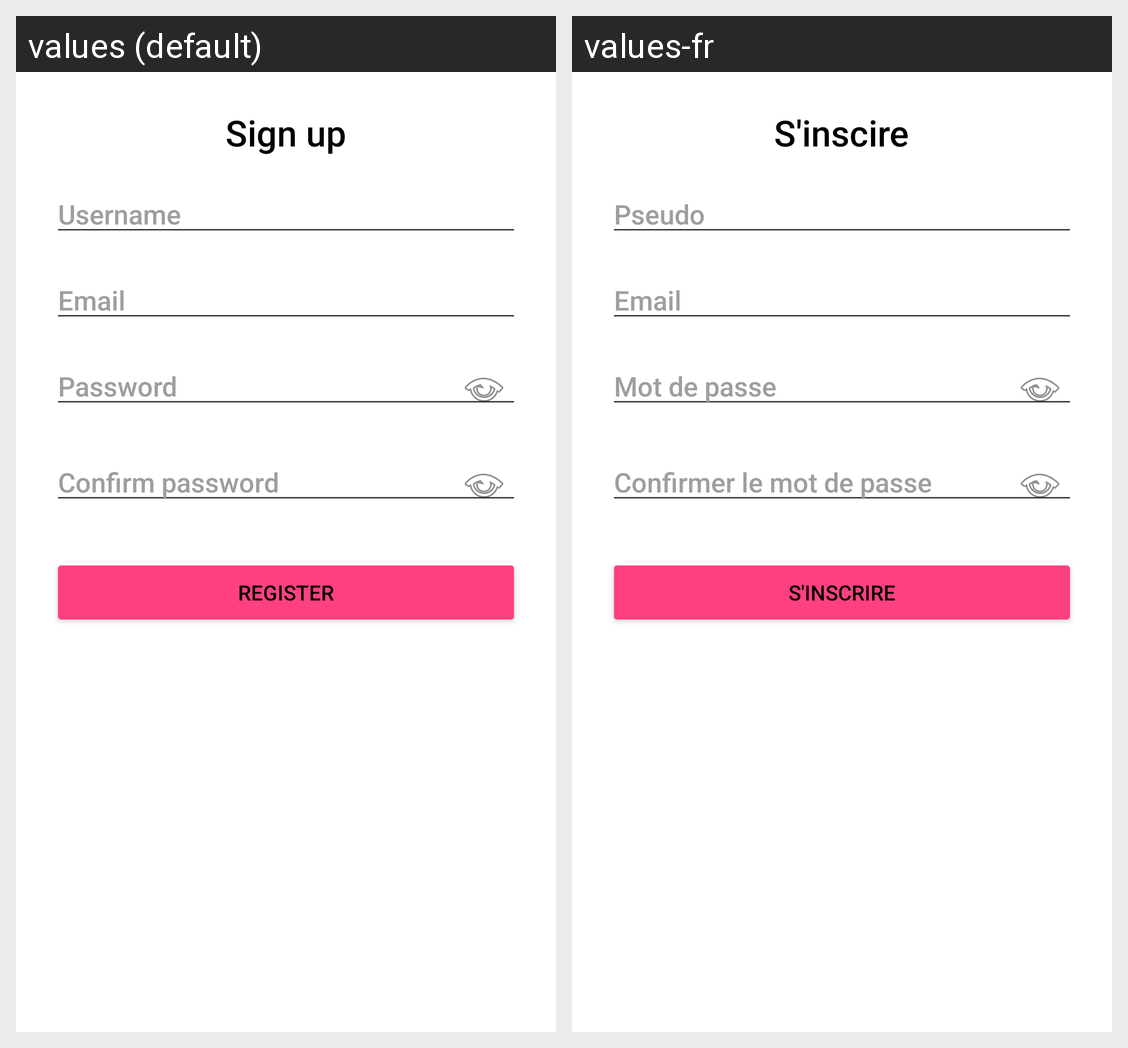

Strings drawn on this Android screen and how each of the app's shown locales translates them:
Android screen res/layout/main_activity_register.xml rendered under 2 locales, left to right: values (default), values-fr. Device: Nexus 5 (rendered at 1080×1920; each locale shown at half size, 540×960, under a caption strip naming it); theme DefaultTheme.
Strings drawn on this screen, with the default value and each locale's value (text and hints the layout hard-codes, and strings that could not be matched under every locale, appear in the picture but are not listed):

register_username_hint
  values: Username
  values-fr: Pseudo

register_email_hint
  values: Email
  values-fr: Email

register_password_hint
  values: Password
  values-fr: Mot de passe

register_confirm_password_hint
  values: Confirm password
  values-fr: Confirmer le mot de passe

register_button
  values: Register
  values-fr: S'inscrire
